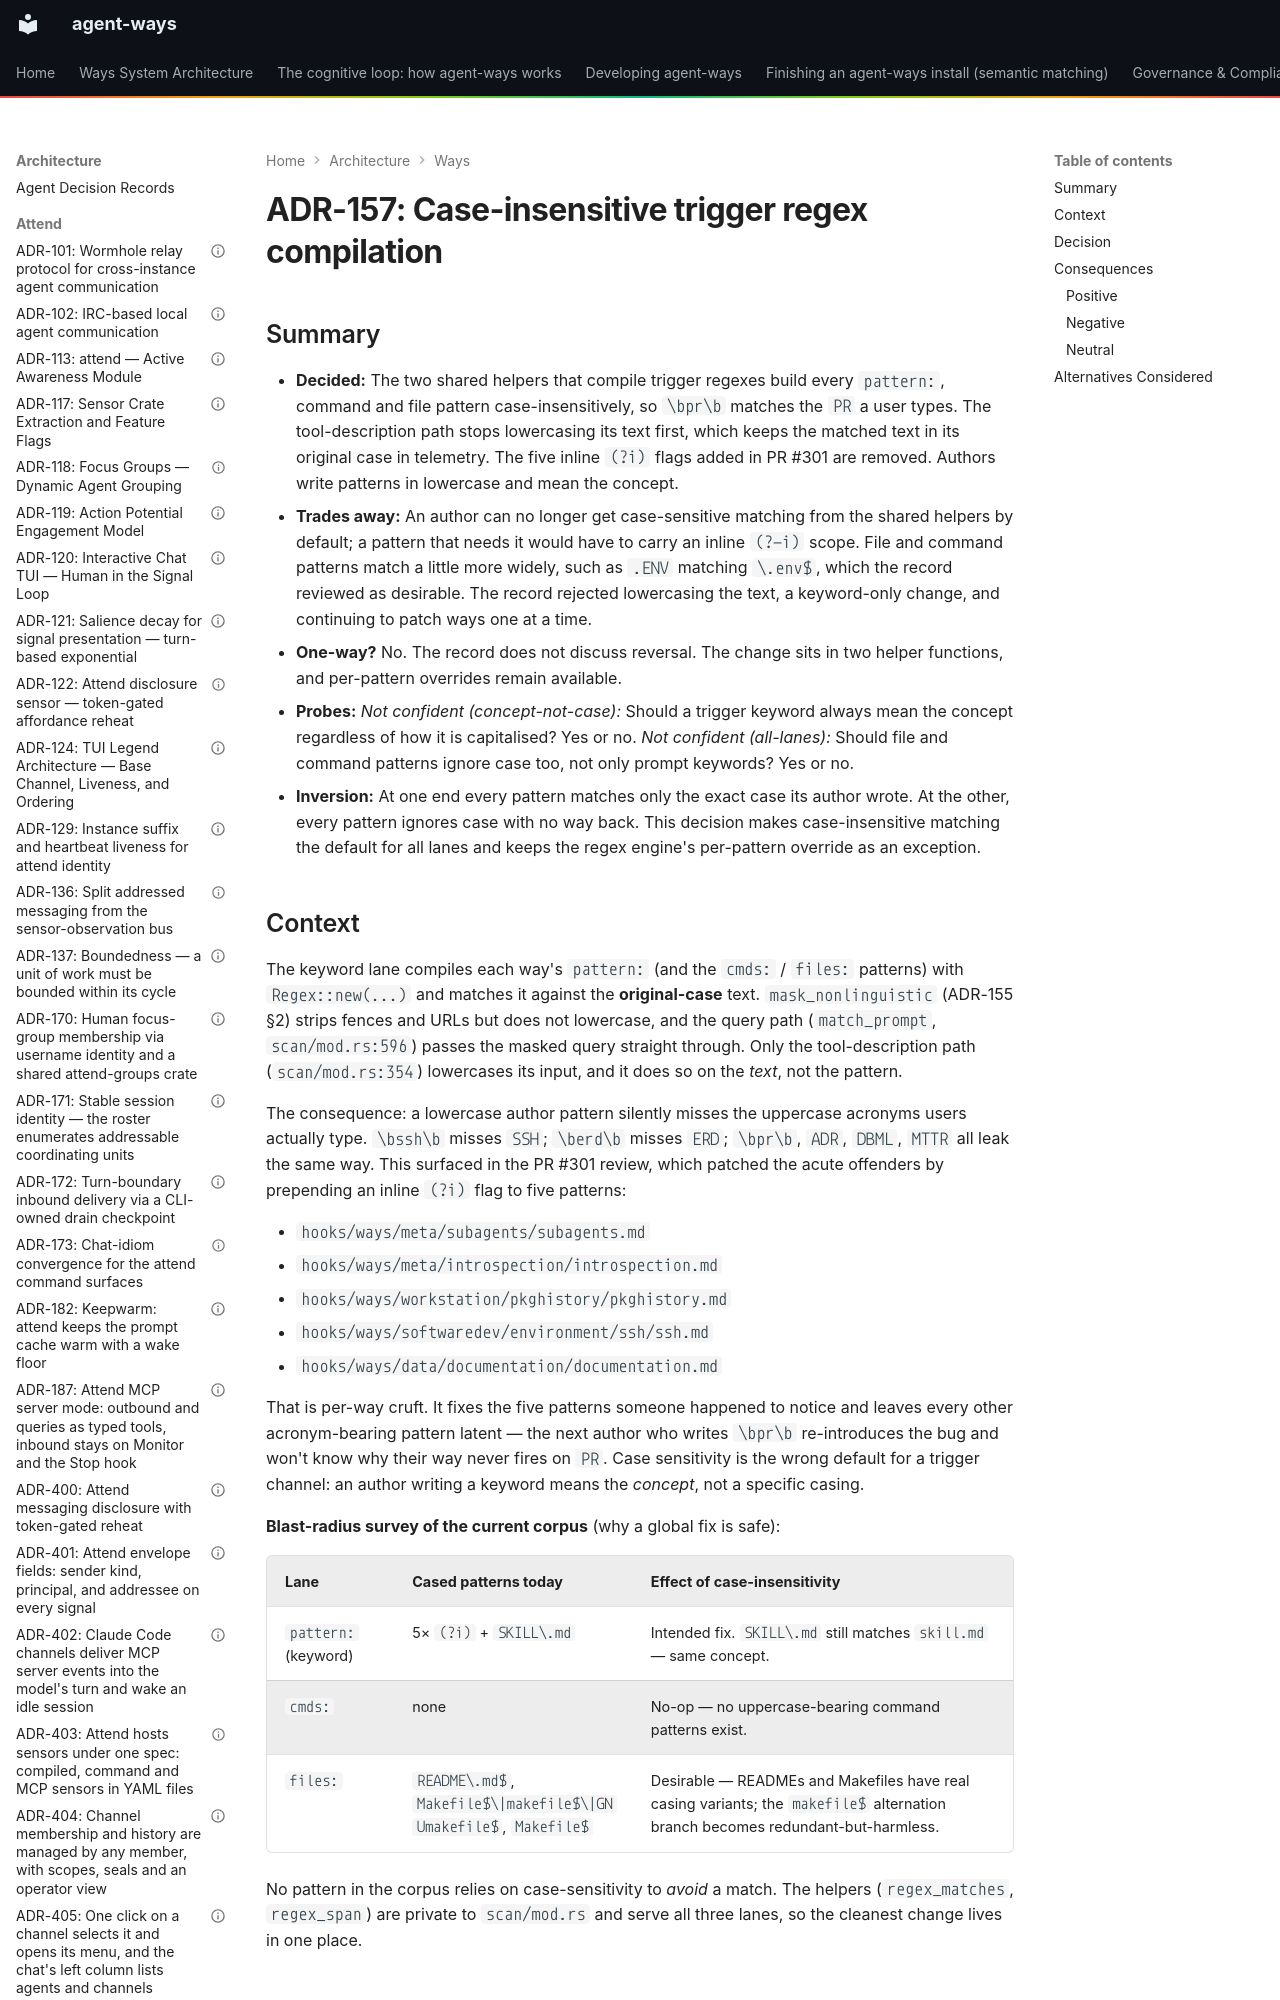

repository: aaronsb/agent-ways · page: architecture/ways/ADR-157-case-insensitive-trigger-regex-compilation/index.html · generator: mkdocs

---
contract: adr/v1
kind: decision
verb: change
capability: matching
basis:
  - evidence: 'the PR #301 review: lowercase patterns such as \bssh\b missed the uppercase acronyms users type, and five patterns were patched with inline (?i)'
agent:
  name: Claude
  model: unrecorded
status: accepted
date: 2026-07-04
deciders:
  - aaronsb
  - claude
related:
  - ADR-155
  - ADR-156
imported:
  from: docs/architecture/system/ADR-157-case-insensitive-trigger-regex-compilation.md
  format: v0
  status: Accepted
---

# ADR-157: Case-insensitive trigger regex compilation
